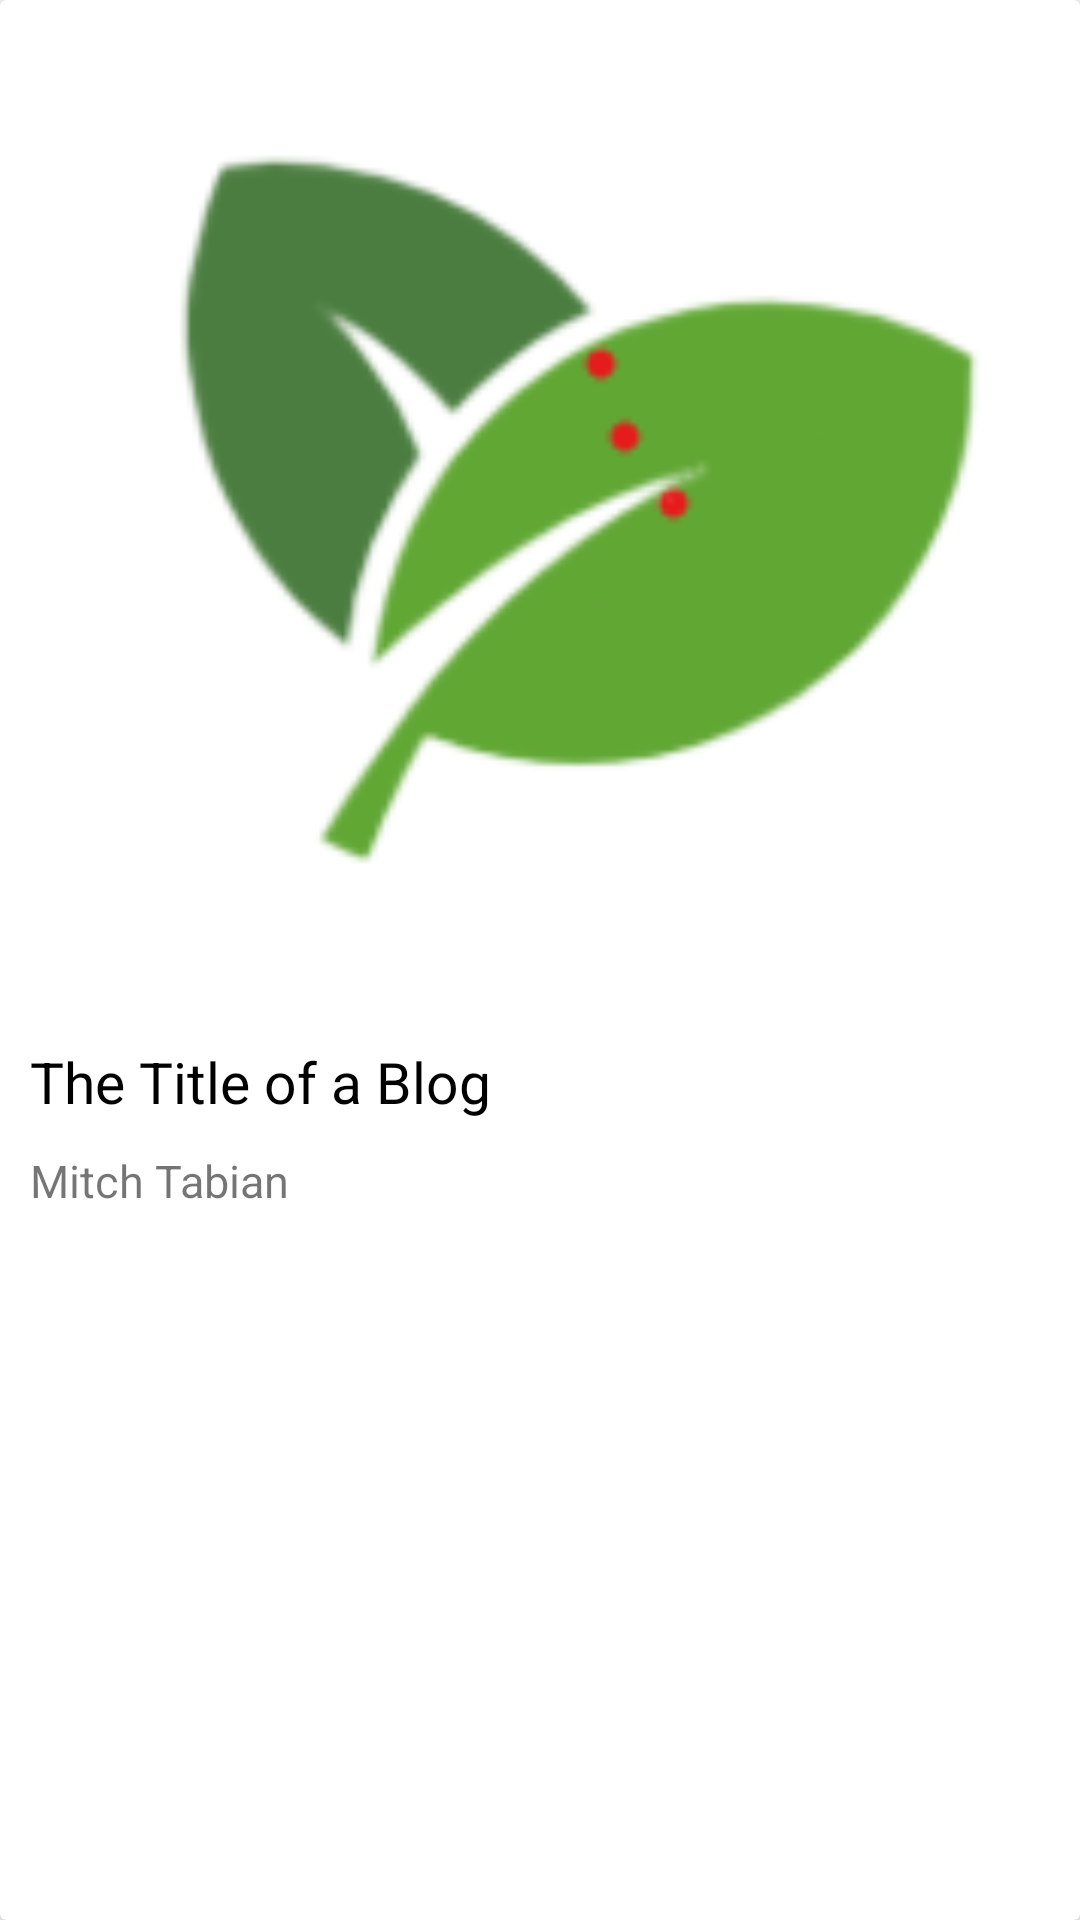

Here is an Android app screen rendered from its layout file. Give the layout XML and the strings, colors and styles it references.
<!-- AndroidManifest.xml: application theme Theme.PlantLifeApp -->
<!-- res/layout/test.xml -->
<androidx.cardview.widget.CardView
    xmlns:android="http://schemas.android.com/apk/res/android"
    android:layout_width="match_parent"
    android:layout_height="wrap_content"
    xmlns:app="http://schemas.android.com/apk/res-auto"
    app:cardElevation="10dp"
    app:cardCornerRadius="2dp"
    app:cardPreventCornerOverlap="false"
    >

    <androidx.constraintlayout.widget.ConstraintLayout
        android:layout_width="match_parent"
        android:layout_height="wrap_content"
        >

        <ImageView
            android:id="@+id/blog_image"
            android:layout_width="match_parent"
            android:layout_height="0dp"
            android:layout_margin="0dp"
            android:adjustViewBounds="true"
            android:padding="0dp"
            android:scaleType="fitXY"
            app:layout_constraintLeft_toLeftOf="parent"
            app:layout_constraintRight_toRightOf="parent"
            app:layout_constraintTop_toTopOf="parent"
            app:srcCompat="@drawable/logo" />


        <LinearLayout
            android:layout_width="match_parent"
            android:layout_height="wrap_content"
            app:layout_constraintTop_toBottomOf="@id/blog_image"
            app:layout_constraintLeft_toLeftOf="parent"
            app:layout_constraintRight_toRightOf="parent"
            app:layout_constraintBottom_toBottomOf="parent"
            android:orientation="vertical"
            android:padding="10dp"
            android:id="@+id/container1"
            >
            <TextView
                android:layout_width="match_parent"
                android:layout_height="wrap_content"
                android:id="@+id/blog_title"
                android:text="The Title of a Blog"
                android:textColor="#000"
                android:textSize="19sp"
                />

            <TextView
                android:layout_width="match_parent"
                android:layout_height="wrap_content"
                android:id="@+id/blog_author"
                android:text="Mitch Tabian"
                android:textSize="15sp"
                android:layout_marginTop="10dp"
                />


        </LinearLayout>



    </androidx.constraintlayout.widget.ConstraintLayout>


</androidx.cardview.widget.CardView>
<!-- resources referenced by this layout -->
<resources>
  <!-- drawable logo: png bitmap (drawable, 11312 bytes) -->
  <style name="Theme.PlantLifeApp" parent="Theme.MaterialComponents.DayNight.DarkActionBar">
          
          <item name="colorPrimary">@color/green</item>
          <item name="colorPrimaryVariant">@color/green</item>
          <item name="colorOnPrimary">@color/white</item>
          
          <item name="colorSecondary">@color/teal_200</item>
          <item name="colorSecondaryVariant">@color/teal_700</item>
          <item name="colorOnSecondary">@color/white</item>
          
          <item name="android:statusBarColor" tools:targetApi="l">?attr/colorPrimaryVariant</item>
          
      </style>
  <color name="green">#79b465</color>
  <color name="white">#FFFFFFFF</color>
  <color name="teal_200">#FF03DAC5</color>
  <color name="teal_700">#FF018786</color>
</resources>
